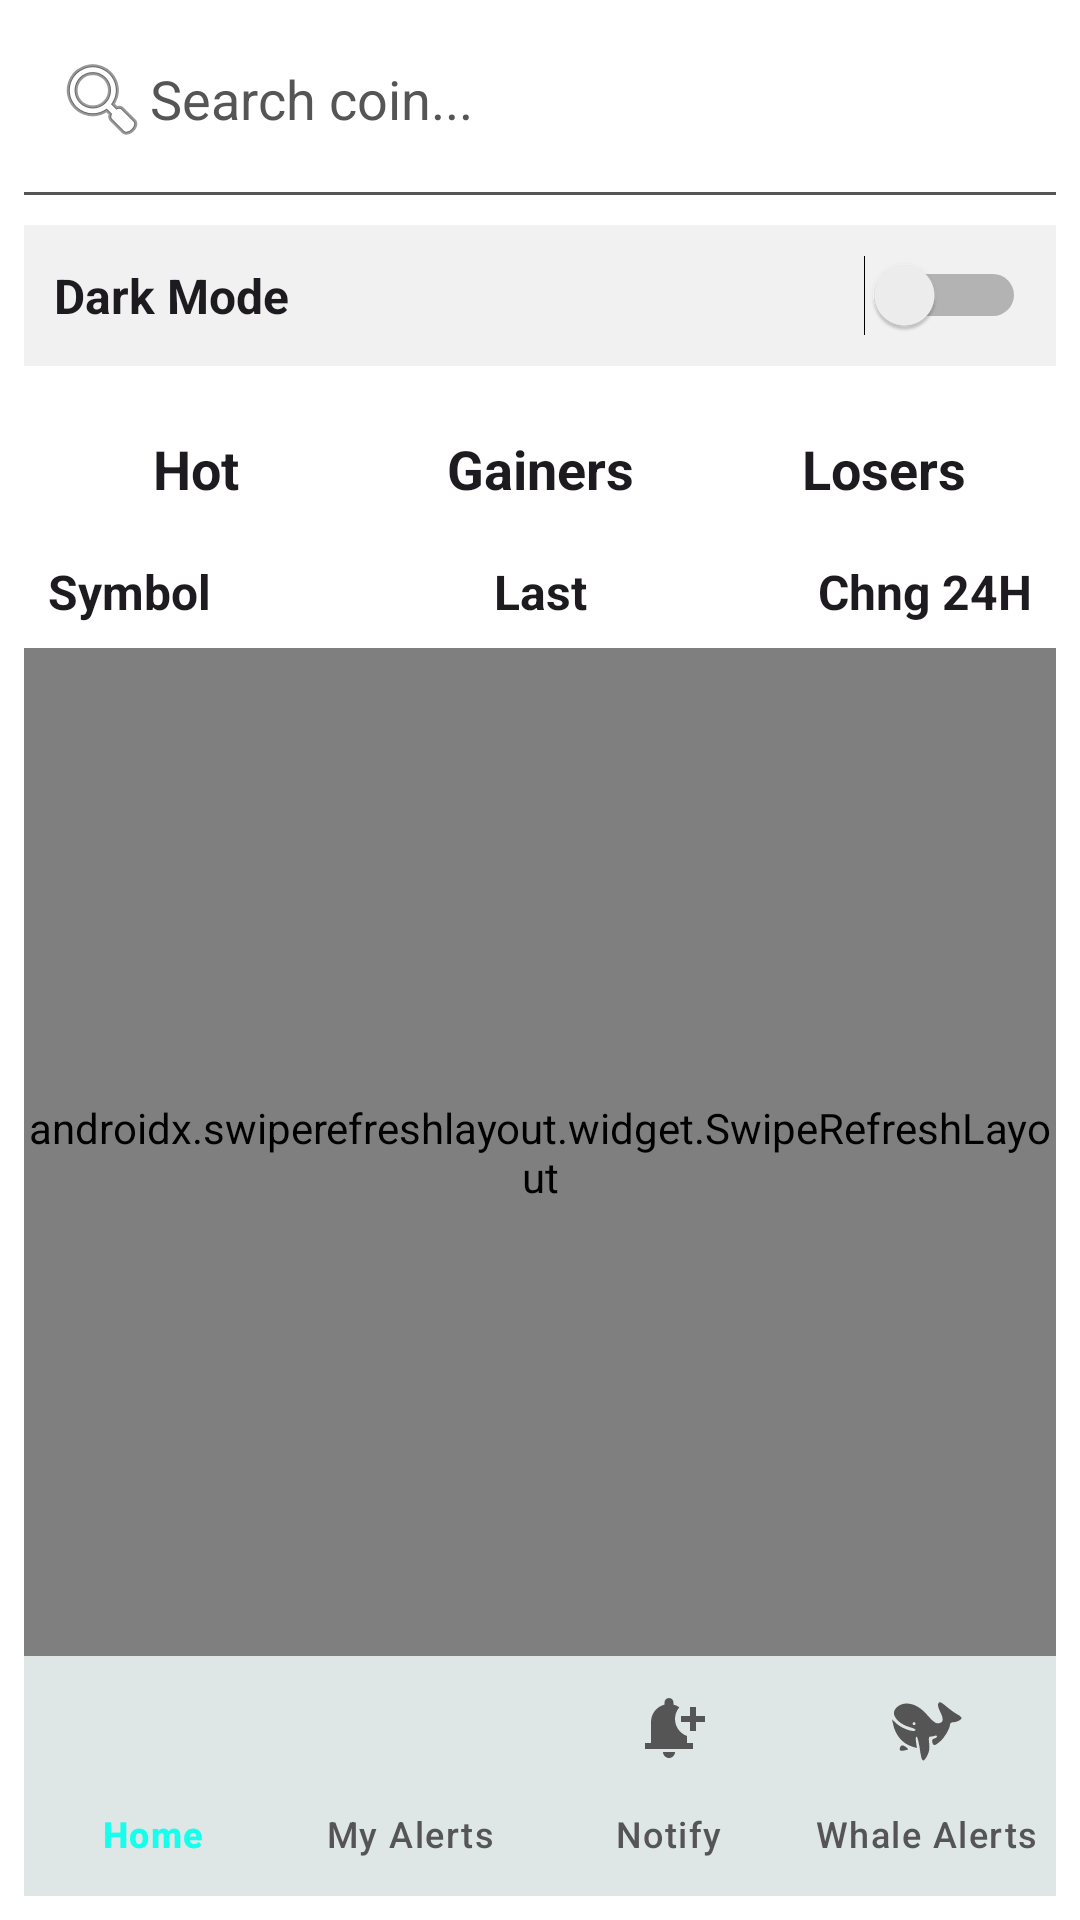

The Android layout XML behind this screen, and the referenced resources:
<!-- AndroidManifest.xml: application theme Theme.MyApplication -->
<!-- res/layout/activity_main.xml -->
<?xml version="1.0" encoding="utf-8"?>
<LinearLayout
    xmlns:android="http://schemas.android.com/apk/res/android"
    xmlns:app="http://schemas.android.com/apk/res-auto"
    android:orientation="vertical"
    android:layout_width="match_parent"
    android:layout_height="match_parent"
    android:background="@color/colorBackground"
    android:padding="8dp">

    
    <EditText
        android:id="@+id/etSearchCoin"
        android:layout_width="match_parent"
        android:layout_height="50dp"
        android:hint="Search coin..."
        android:padding="10dp"
        android:background="@drawable/search_bg"
        android:textColor="?attr/colorOnBackground"
        android:textColorHint="@color/textSecondary"
        android:drawableLeft="@android:drawable/ic_menu_search"/>

    <View
        android:layout_width="match_parent"
        android:layout_height="1dp"
        android:background="@color/textSecondary"
        android:layout_marginTop="6dp"/>


    
    <LinearLayout
        android:layout_width="match_parent"
        android:layout_height="wrap_content"
        android:orientation="horizontal"
        android:gravity="center_vertical"
        android:padding="10dp"
        android:layout_marginTop="10dp"
        android:background="@color/colorCard">

        <TextView
            android:layout_width="0dp"
            android:layout_height="wrap_content"
            android:layout_weight="1"
            android:text="Dark Mode"
            android:textSize="16sp"
            android:textStyle="bold"
            android:textColor="?attr/colorOnBackground"/>

        <Switch
            android:id="@+id/switchTheme"
            android:layout_width="wrap_content"
            android:layout_height="wrap_content"/>
    </LinearLayout>


    
    <LinearLayout
        android:layout_width="match_parent"
        android:layout_height="wrap_content"
        android:gravity="center"
        android:layout_marginTop="12dp"
        android:orientation="horizontal"
        android:weightSum="3">

        <TextView
            android:id="@+id/btnHot"
            android:layout_width="0dp"
            android:layout_height="wrap_content"
            android:layout_weight="1"
            android:text="Hot"
            android:textColor="?attr/colorOnBackground"
            android:textSize="18sp"
            android:textStyle="bold"
            android:padding="10dp"
            android:gravity="center"
            android:background="@drawable/tab_button"
            android:foreground="?attr/selectableItemBackgroundBorderless" />

        <TextView
            android:id="@+id/btnGainers"
            android:layout_width="0dp"
            android:layout_height="wrap_content"
            android:layout_weight="1"
            android:text="Gainers"
            android:textColor="?attr/colorOnBackground"
            android:textSize="18sp"
            android:textStyle="bold"
            android:padding="10dp"
            android:gravity="center"
            android:background="@drawable/tab_button"
            android:foreground="?attr/selectableItemBackgroundBorderless" />

        <TextView
            android:id="@+id/btnLosers"
            android:layout_width="0dp"
            android:layout_height="wrap_content"
            android:layout_weight="1"
            android:text="Losers"
            android:textColor="?attr/colorOnBackground"
            android:textSize="18sp"
            android:textStyle="bold"
            android:padding="10dp"
            android:gravity="center"
            android:background="@drawable/tab_button"
            android:foreground="?attr/selectableItemBackgroundBorderless" />
    </LinearLayout>


    
    <LinearLayout
        android:layout_width="match_parent"
        android:layout_height="wrap_content"
        android:orientation="horizontal"
        android:padding="8dp">

        <TextView
            android:id="@+id/tvHotSymbol"
            android:layout_width="0dp"
            android:layout_height="wrap_content"
            android:layout_weight="1"
            android:text="Symbol"
            android:textColor="?attr/colorOnBackground"
            android:textSize="16sp"
            android:textStyle="bold" />

        <TextView
            android:id="@+id/tvHotPrice"
            android:layout_width="0dp"
            android:layout_height="wrap_content"
            android:layout_weight="1"
            android:gravity="center"
            android:text="Last"
            android:textColor="?attr/colorOnBackground"
            android:textSize="16sp"
            android:textStyle="bold" />

        <TextView
            android:id="@+id/tvHotChange"
            android:layout_width="0dp"
            android:layout_height="wrap_content"
            android:layout_weight="1"
            android:gravity="end"
            android:text="Chng 24H"
            android:textColor="?attr/colorOnBackground"
            android:textSize="16sp"
            android:textStyle="bold" />
    </LinearLayout>


    


    
    <androidx.swiperefreshlayout.widget.SwipeRefreshLayout
        android:id="@+id/swipeRefresh"
        android:layout_width="match_parent"
        android:layout_height="0dp"
        android:layout_weight="1">

        <androidx.recyclerview.widget.RecyclerView
            android:id="@+id/rvCoins"
            android:layout_width="match_parent"
            android:layout_height="match_parent"
            android:scrollbars="vertical" />

    </androidx.swiperefreshlayout.widget.SwipeRefreshLayout>


    
    <com.google.android.material.bottomnavigation.BottomNavigationView
        android:id="@+id/bottom_navigation"
        android:layout_width="match_parent"
        android:layout_height="wrap_content"
        android:background="@color/colorCard"
        app:itemIconTint="@color/bottom_nav_icon"
        app:itemTextColor="@color/bottom_nav_icon"
        app:menu="@menu/bottom_nav_menu"
        app:labelVisibilityMode="labeled" />

</LinearLayout>
<!-- resources referenced by this layout -->
<resources>
  <color name="colorBackground">#FFFFFF</color>
  <color name="colorCard">#F1F1F1</color>
  <color name="textSecondary">#555555</color>
  <!-- drawable search_bg (drawable) -->
  <?xml version="1.0" encoding="utf-8"?>
  <selector xmlns:android="http://schemas.android.com/apk/res/android">
      <shape xmlns:android="http://schemas.android.com/apk/res/android"
          android:shape="rectangle">
          <solid android:color="#202020"/>
          <corners android:radius="8dp"/>
          <stroke android:color="#333333" android:width="1dp"/>
      </shape>
  
  </selector>
  <!-- drawable tab_button (drawable) -->
  <?xml version="1.0" encoding="utf-8"?>
  <selector xmlns:android="http://schemas.android.com/apk/res/android">
  
      
      <item android:state_selected="true">
          <shape android:shape="rectangle">
              <corners android:radius="16dp"/>
              <solid android:color="?attr/colorPrimary"/>   
          </shape>
      </item>
  
      
      <item android:state_selected="false">
          <shape android:shape="rectangle">
              <corners android:radius="16dp"/>
              <solid android:color="@android:color/transparent"/>
          </shape>
      </item>
  
  </selector>
  <style name="Theme.MyApplication" parent="Theme.Material3.DayNight.NoActionBar">
  
          <item name="android:windowAnimationStyle">@null</item>
  
          <item name="colorPrimary">@color/colorPrimary</item>
          <item name="colorOnPrimary">@color/textPrimary</item>
  
          
          <item name="android:windowBackground">@color/colorBackground</item>
  
          
          <item name="colorSurface">@color/colorCard</item>
  
      </style>
  <color name="colorPrimary">#0D7377</color>
  <color name="textPrimary">#000000</color>
</resources>
